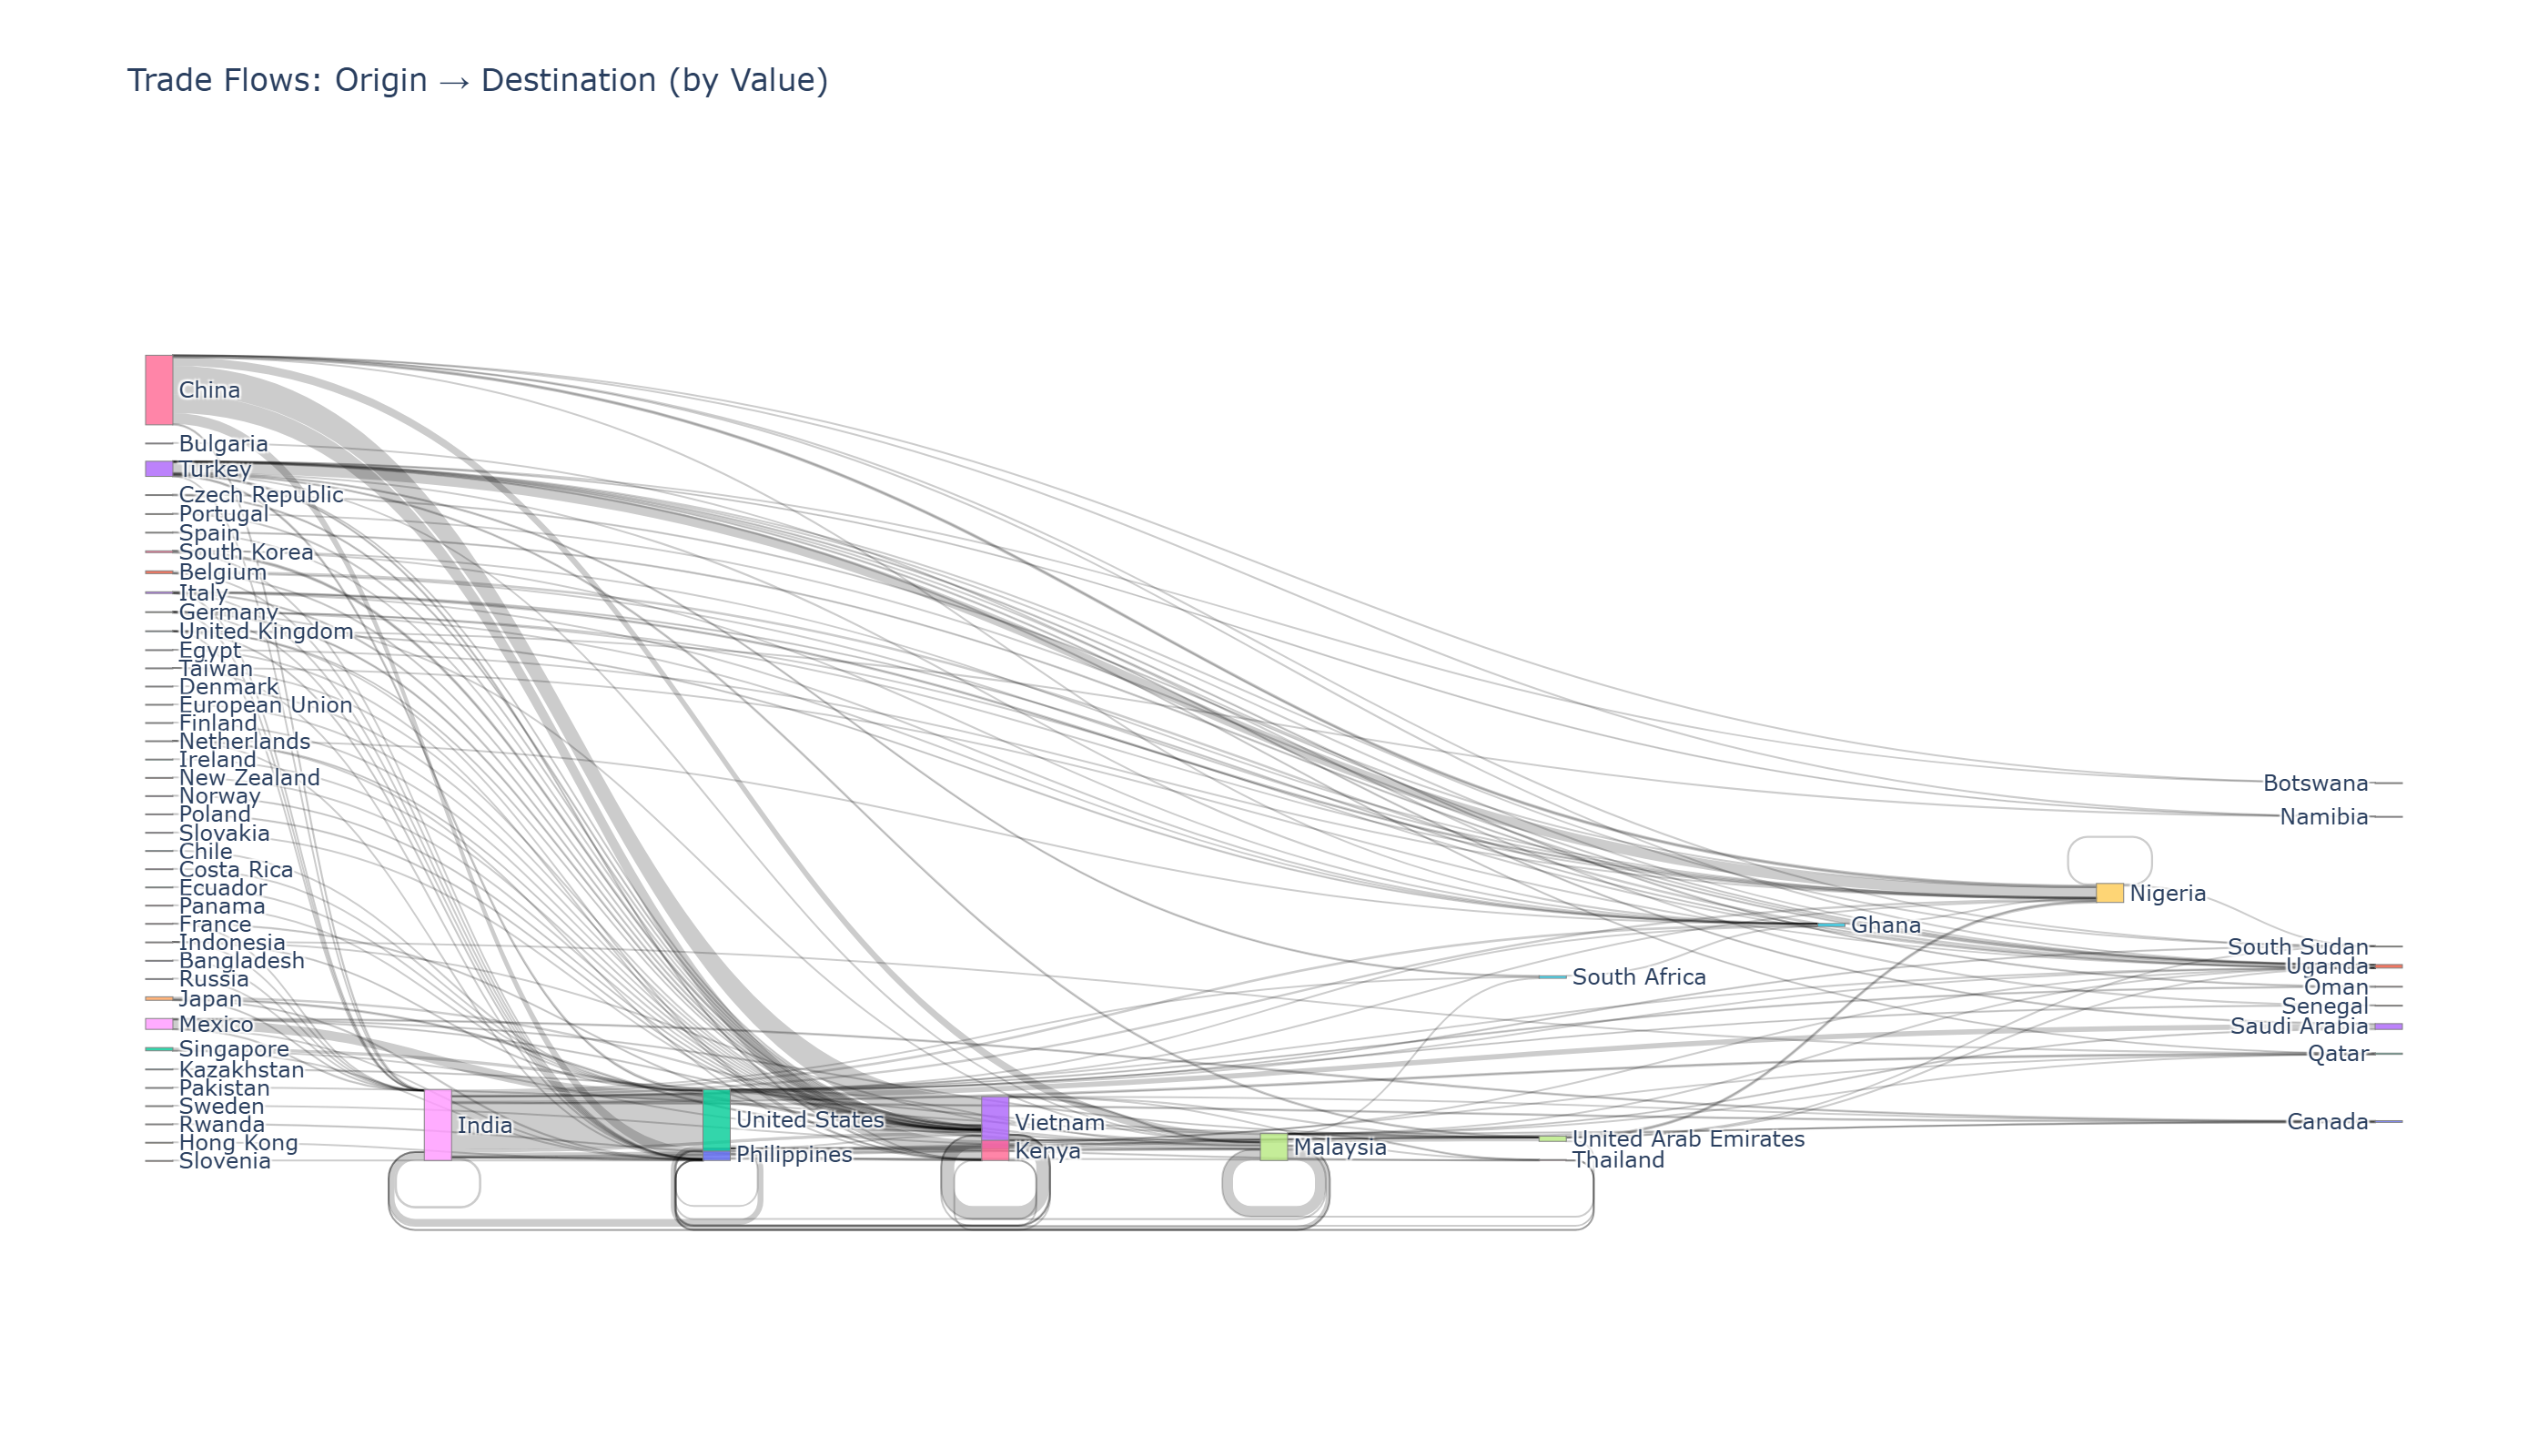

The file beside this chart, header and first rows:
origin_country, dest_country, value_usd
Bangladesh, India, 44142
Belgium, Nigeria, 112356
Belgium, Philippines, 5621
Belgium, Uganda, 2298419
Belgium, United States, 0.0
Belgium, Vietnam, 253498
Brazil, United States, 0.0
Bulgaria, Nigeria, 3158
Canada, United States, 0.0
Chile, United States, 38407
China, Botswana, 253
China, Ghana, 79781
China, India, 862155
China, Kenya, 18227048
China, Malaysia, 8339571
China, Namibia, 55832
China, Nigeria, 1630868
China, Philippines, 10489622
China, South Sudan, 68366
China, Uganda, 69966
China, United States, 0.0
China, Vietnam, 27355090
Colombia, United States, 0.0
Costa Rica, United States, 150.0
Czech Republic, Uganda, 134144
Czech Republic, Vietnam, 621548
Denmark, Vietnam, 8388
Dominican Republic, United States, 0.0
Ecuador, United States, 2129
Egypt, Kenya, 222.2
Egypt, Nigeria, 199.5
European Union, Vietnam, 23731
Finland, Vietnam, 10718
France, India, 8748
France, Vietnam, 294144
Germany, Ghana, 51.69
Germany, India, 10922
Germany, Malaysia, 13244
Germany, Nigeria, 5973
Germany, Philippines, 2138
Germany, Uganda, 2304
Germany, Vietnam, 841298
Ghana, Nigeria, 1331
Hong Kong, Philippines, 565.4
India, Canada, 676852
India, Ghana, 2415137
India, India, 2374619
India, Kenya, 341583
India, Malaysia, 821992
India, Nigeria, 2132198
India, Oman, 319872
India, Philippines, 573342
India, Qatar, 985915
India, Saudi Arabia, 5036613
India, Senegal, 46228
India, South Africa, 1859081
India, Thailand, 39209
India, Uganda, 45279
India, United Arab Emirates, 3603831
India, United States, 44311234
... 133 more rows
